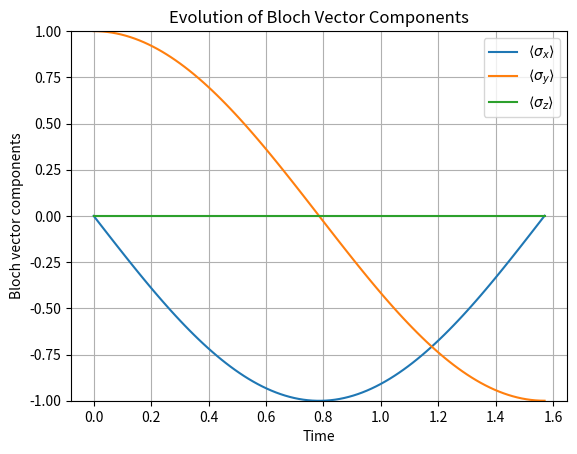

Recreate this plot in Python. (Note: this script raises an exception after producing the figure.)
import numpy as np
import scipy.integrate as spi
import matplotlib.pyplot as plt


'''
Here, the idea will be to use an RK45 solver
to solve the master equation for a given initial
state, Hamiltonian and list of jump operators.

Recipe is as follows:

1. Start from a density matrix rho_0
2. Vectorize it to feed it into the RK45 solver
3. The f(t, y) function will do the following:
    - Reshape the vector into a matrix
    - Compute the derivative of the density matrix
    - Reshape the matrix into a vector
4. Solve the ODE using the RK45 solver
'''

pauli_x = np.array([[0, 1], [1, 0]])
pauli_y = np.array([[0, -1j], [1j, 0]])
pauli_z = np.array([[1, 0], [0, -1]])
sigma_m = np.array([[0,0],[1,0]]) 
sigma_p = np.array([[0,1],[0,0]])

def op_at_i(op,i) : 
    '''
    Creates the operator that applies the operator op on the ith qubit
    '''


def ket_to_density(ket):
    '''
    Takes a ket vector and returns the corresponding density matrix
    '''
    return np.outer(ket, ket.conj())

def bloch_vector_to_density(r):
    '''
    Takes a Bloch vector and returns the corresponding density matrix
    '''
    return 0.5 * (np.eye(2) + r[0] * np.array([[0, 1], [1, 0]]) +
                  r[1] * np.array([[0, -1j], [1j, 0]]) +
                  r[2] * np.array([[1, 0], [0, -1]]))

def solver(rho_0, evolution, t_span=[0, 10]):
    '''
    Solves the system by veccing the initial state and feeding it into the RK45 solver
    '''
    rho_size = rho_0.size

    vectorized_rho = rho_0.reshape(rho_size)
    
    solution = spi.solve_ivp(evolution, t_span, vectorized_rho, method='RK45', t_eval=np.linspace(t_span[0],t_span[1],100))
    
    return solution

def master_derivative(rho, H, jump_operators):
    '''
    Computes the derivative of the density matrix rho given the Hamiltonian H and the list of jump operators
    '''
    # Compute Hamiltonian part:
    hamiltonian_part = -1j * (np.dot(H, rho) - np.dot(rho, H))
    jump_part = 0

    # Compute non-Hamiltonian part:
    for jump_operator in jump_operators:
        jump_part += (np.dot(np.dot(jump_operator, rho), jump_operator.conj().T)
                      - 0.5 * np.dot(jump_operator.conj().T, np.dot(jump_operator, rho))
                      - 0.5 * np.dot(rho, np.dot(jump_operator.conj().T, jump_operator)))

    # Return the sum of the two parts:
    return hamiltonian_part + jump_part

def evolution_to_feed_rk4(t, vec, f, rho_dims):
    '''
    Reshapes the vector into a matrix, computes the derivative and reshapes it back into a vector.
    This way it can be refed into the RK45 solver.
    '''
    # Shape into matrix
    rho = vec.reshape(rho_dims)
    # Evolve using master equation
    rho = f(rho)
    # Reshape into vector
    return rho.reshape(rho.size)

if __name__ == "__main__":

    # Initial state
    r_0 = np.array([0, 1, 0])
    r_0 = r_0 / np.linalg.norm(r_0)
    rho_0 = bloch_vector_to_density(r_0)

    print ('\nInitial state:\n', rho_0)

    # Evolution, please define also the correct jump rates
    time = np.pi/2
    Hamiltonian = np.array([[1, 0], [0, -1]])  # Evolution is a simple rotation around the z-axis
    dephasing_rate = 0.0
    Jump_list = [np.sqrt(dephasing_rate) * np.array([[1, 0], [0, -1]])]
    #Jump_list = []
    print('\nHamiltonian:\n', Hamiltonian)
    
    # Derivative test
    print('\nDerivative test:\n', master_derivative(rho_0, Hamiltonian, Jump_list))

    # Small test
    vect_rho_0 = rho_0.reshape(rho_0.size)
    print('\nVectorized rho_0:\n', vect_rho_0)
    devect_rho_0 = vect_rho_0.reshape(rho_0.shape)
    print('\nDevectorized rho_0:\n', devect_rho_0)
    print('\nAre they equal?', np.allclose(rho_0, devect_rho_0))
          
    # Solve the master equation
    solution = solver(rho_0, lambda t, f: evolution_to_feed_rk4(t, f, lambda rho: master_derivative(rho, Hamiltonian, Jump_list), rho_0.shape), t_span=[0, time])

    # Now, this solution is a list of vectors, we need to reshape them into matrices !
    density_matrices = np.array([rho.reshape(rho_0.shape) for rho in solution.y.T])

    # Compute the Bloch vector components
    bloch_x = np.array([np.trace(np.dot(density, pauli_x)).real for density in density_matrices])
    bloch_y = np.array([np.trace(np.dot(density, pauli_y)).real for density in density_matrices])
    bloch_z = np.array([np.trace(np.dot(density, pauli_z)).real for density in density_matrices])

    # Plot the evolution of each component of the Bloch vector
    plt.plot(solution.t, bloch_x, label=r"$\langle \sigma_x \rangle$")
    plt.plot(solution.t, bloch_y, label=r"$\langle \sigma_y \rangle$")
    plt.plot(solution.t, bloch_z, label=r"$\langle \sigma_z \rangle$")
    plt.ylim(-1,1)
    plt.xlabel("Time")
    plt.ylabel("Bloch vector components")
    plt.legend()
    plt.title("Evolution of Bloch Vector Components")
    plt.grid()
    plt.savefig("figures/bloch_vector_evolution_no_dephased.png")
    plt.close()

        # Evolution, please define also the correct jump rates
    time = 10
    Hamiltonian = np.array([[1, 0], [0, -1]])  # Evolution is a simple rotation around the z-axis
    dephasing_rate = 0.1
    Jump_list = [np.sqrt(dephasing_rate) * np.array([[1, 0], [0, -1]])]
    #Jump_list = []
    print('\nHamiltonian:\n', Hamiltonian)
    
    # Derivative test
    print('\nDerivative test:\n', master_derivative(rho_0, Hamiltonian, Jump_list))

    # Small test
    vect_rho_0 = rho_0.reshape(rho_0.size)
    print('\nVectorized rho_0:\n', vect_rho_0)
    devect_rho_0 = vect_rho_0.reshape(rho_0.shape)
    print('\nDevectorized rho_0:\n', devect_rho_0)
    print('\nAre they equal?', np.allclose(rho_0, devect_rho_0))
          
    # Solve the master equation
    solution = solver(rho_0, lambda t, f: evolution_to_feed_rk4(t, f, lambda rho: master_derivative(rho, Hamiltonian, Jump_list), rho_0.shape), t_span=[0, time])

    # Now, this solution is a list of vectors, we need to reshape them into matrices !
    density_matrices = np.array([rho.reshape(rho_0.shape) for rho in solution.y.T])

    # Compute the Bloch vector components
    bloch_x = np.array([np.trace(np.dot(density, pauli_x)).real for density in density_matrices])
    bloch_y = np.array([np.trace(np.dot(density, pauli_y)).real for density in density_matrices])
    bloch_z = np.array([np.trace(np.dot(density, pauli_z)).real for density in density_matrices])


    fig = plt.figure(figsize=(12, 12))
    ax = fig.add_subplot(projection='3d')
    ax.scatter(bloch_x, bloch_y, bloch_z)
    plt.savefig('figures/vector.png')

